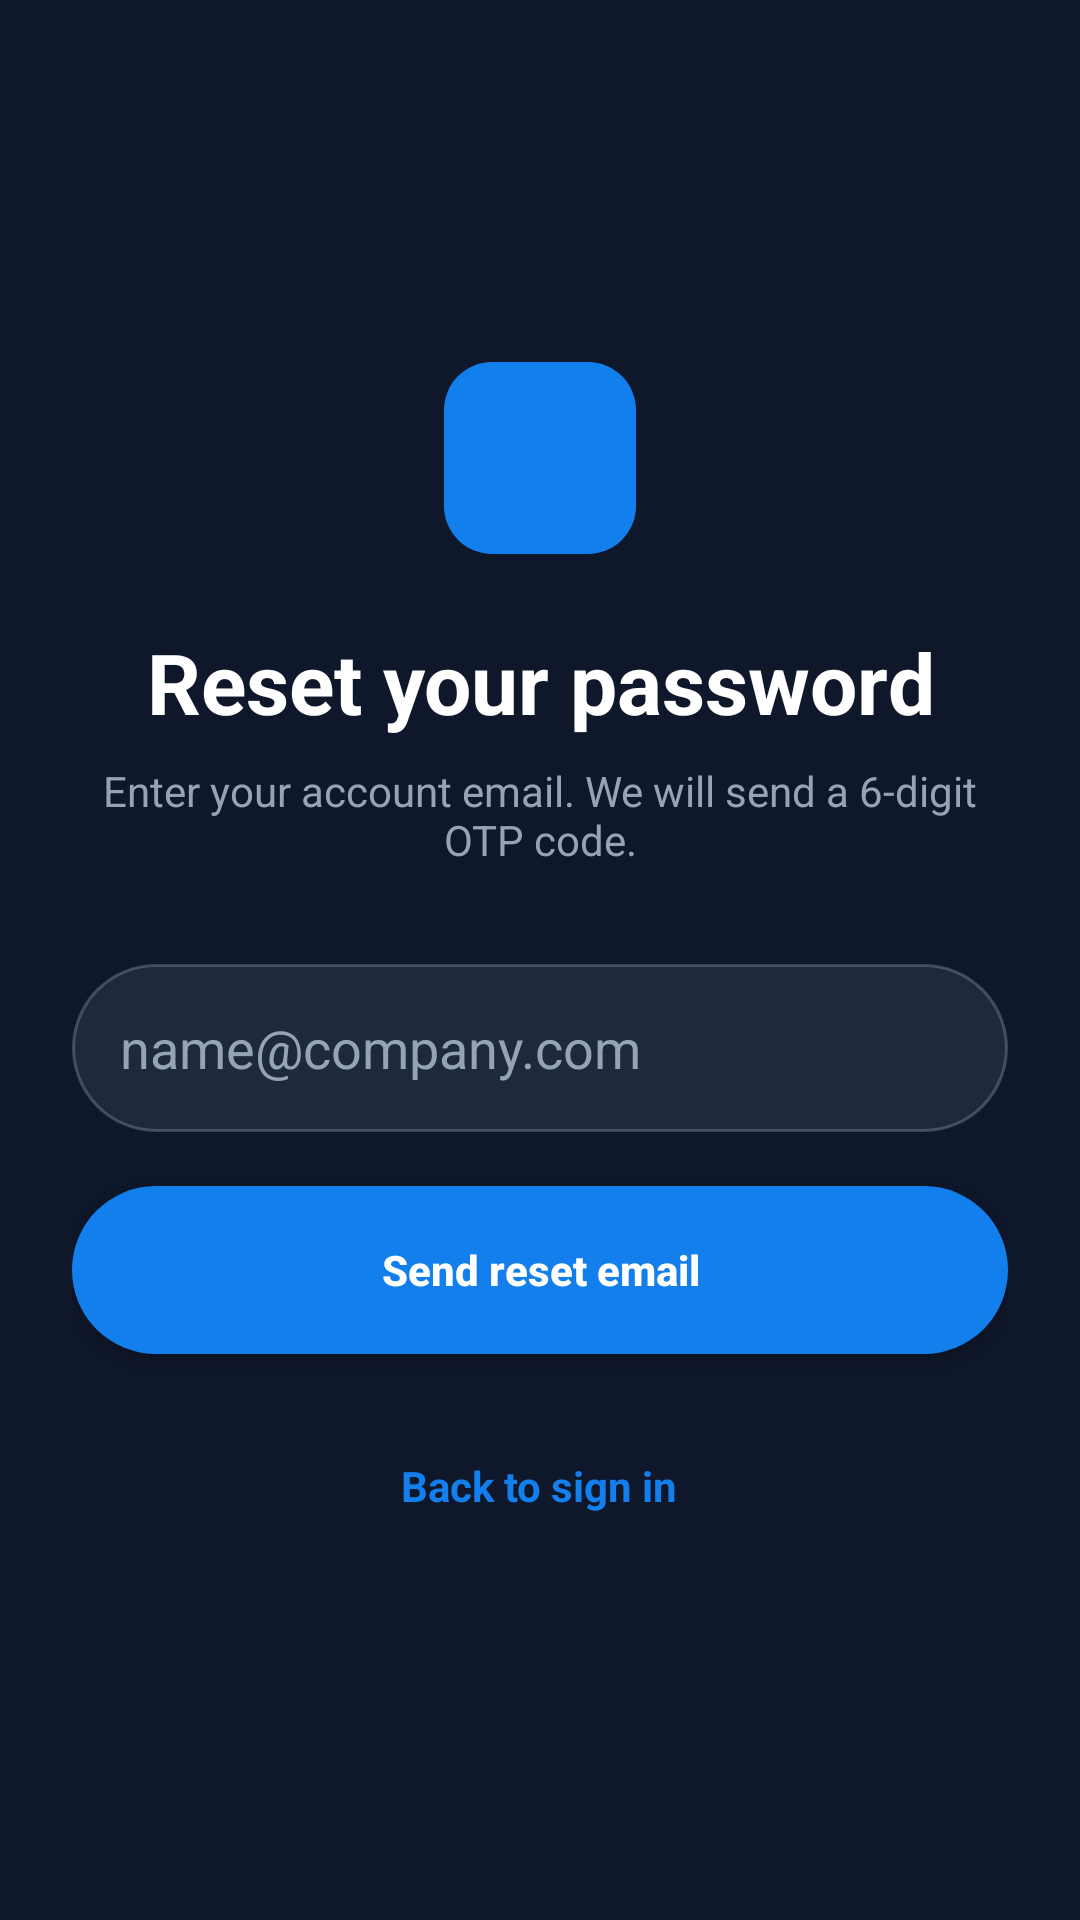

Layout XML and referenced resources for this Android screen:
<!-- AndroidManifest.xml: application theme Theme.PTITMeet -->
<!-- res/layout/activity_forgot_password.xml -->
<?xml version="1.0" encoding="utf-8"?>
<ScrollView xmlns:android="http://schemas.android.com/apk/res/android"
    android:layout_width="match_parent"
    android:layout_height="match_parent"
    android:background="@color/background"
    android:fillViewport="true">

    <LinearLayout
        android:layout_width="match_parent"
        android:layout_height="match_parent"
        android:gravity="center_vertical"
        android:orientation="vertical"
        android:padding="24dp">

        <ImageView
            android:layout_width="64dp"
            android:layout_height="64dp"
            android:layout_gravity="center_horizontal"
            android:background="@drawable/bg_icon_container"
            android:padding="12dp"
            android:src="@drawable/ic_launcher_foreground" />

        <TextView
            android:layout_width="match_parent"
            android:layout_height="wrap_content"
            android:layout_marginTop="24dp"
            android:gravity="center"
            android:text="Reset your password"
            android:textColor="@color/white"
            android:textSize="28sp"
            android:textStyle="bold" />

        <TextView
            android:layout_width="match_parent"
            android:layout_height="wrap_content"
            android:layout_marginTop="8dp"
            android:gravity="center"
            android:text="Enter your account email. We will send a 6-digit OTP code."
            android:textColor="@color/text_secondary"
            android:textSize="14sp" />

        <EditText
            android:id="@+id/etForgotEmail"
            android:layout_width="match_parent"
            android:layout_height="56dp"
            android:layout_marginTop="32dp"
            android:background="@drawable/bg_input_field"
            android:hint="name@company.com"
            android:inputType="textEmailAddress"
            android:paddingHorizontal="16dp"
            android:textColor="@color/white"
            android:textColorHint="@color/text_secondary" />

        <androidx.appcompat.widget.AppCompatButton
            android:id="@+id/btnSendReset"
            android:layout_width="match_parent"
            android:layout_height="56dp"
            android:layout_marginTop="18dp"
            android:background="@drawable/bg_primary_button"
            android:text="Send reset email"
            android:textAllCaps="false"
            android:textColor="@color/white"
            android:textStyle="bold" />

        <TextView
            android:id="@+id/tvForgotState"
            android:layout_width="match_parent"
            android:layout_height="wrap_content"
            android:layout_marginTop="18dp"
            android:visibility="gone"
            android:background="@drawable/bg_card_surface"
            android:padding="16dp"
            android:text=""
            android:textColor="@color/text_secondary"
            android:textSize="14sp" />

        <TextView
            android:id="@+id/tvBackToLogin"
            android:layout_width="wrap_content"
            android:layout_height="48dp"
            android:layout_gravity="center_horizontal"
            android:layout_marginTop="20dp"
            android:gravity="center"
            android:text="Back to sign in"
            android:textColor="@color/primary"
            android:textStyle="bold" />

    </LinearLayout>
</ScrollView>
<!-- resources referenced by this layout -->
<resources>
  <color name="background">#0F172A</color>
  <color name="primary">#137FEC</color>
  <color name="text_secondary">#94A3B8</color>
  <color name="white">#FFFFFFFF</color>
  <!-- drawable bg_card_surface (drawable) -->
  <?xml version="1.0" encoding="utf-8"?>
  
  <shape xmlns:android="http://schemas.android.com/apk/res/android">
      <solid android:color="@color/surface"/> <corners android:radius="16dp"/>
      <stroke android:width="1dp" android:color="@color/divider"/>
  </shape>
  <!-- drawable bg_icon_container (drawable) -->
  <?xml version="1.0" encoding="utf-8"?>
  
  <shape xmlns:android="http://schemas.android.com/apk/res/android">
      <solid android:color="@color/primary"/> <corners android:radius="16dp"/>
  </shape>
  <!-- drawable bg_input_field (drawable) -->
  <?xml version="1.0" encoding="utf-8"?>
  
  <shape xmlns:android="http://schemas.android.com/apk/res/android">
      <solid android:color="@color/surface"/>
      <stroke android:width="1dp" android:color="@color/divider"/>
      <corners android:radius="99dp"/>
  </shape>
  <!-- drawable bg_primary_button (drawable) -->
  <?xml version="1.0" encoding="utf-8"?>
  
  <shape xmlns:android="http://schemas.android.com/apk/res/android">
      <solid android:color="@color/primary"/>
      <corners android:radius="99dp"/> </shape>
  <style name="Theme.PTITMeet" parent="Base.Theme.PTITMeet" />
  <color name="surface">#1E293B</color>
  <color name="divider">#33FFFFFF</color>
  <style name="Base.Theme.PTITMeet" parent="Theme.Material3.DayNight.NoActionBar">
          
          
      </style>
</resources>
